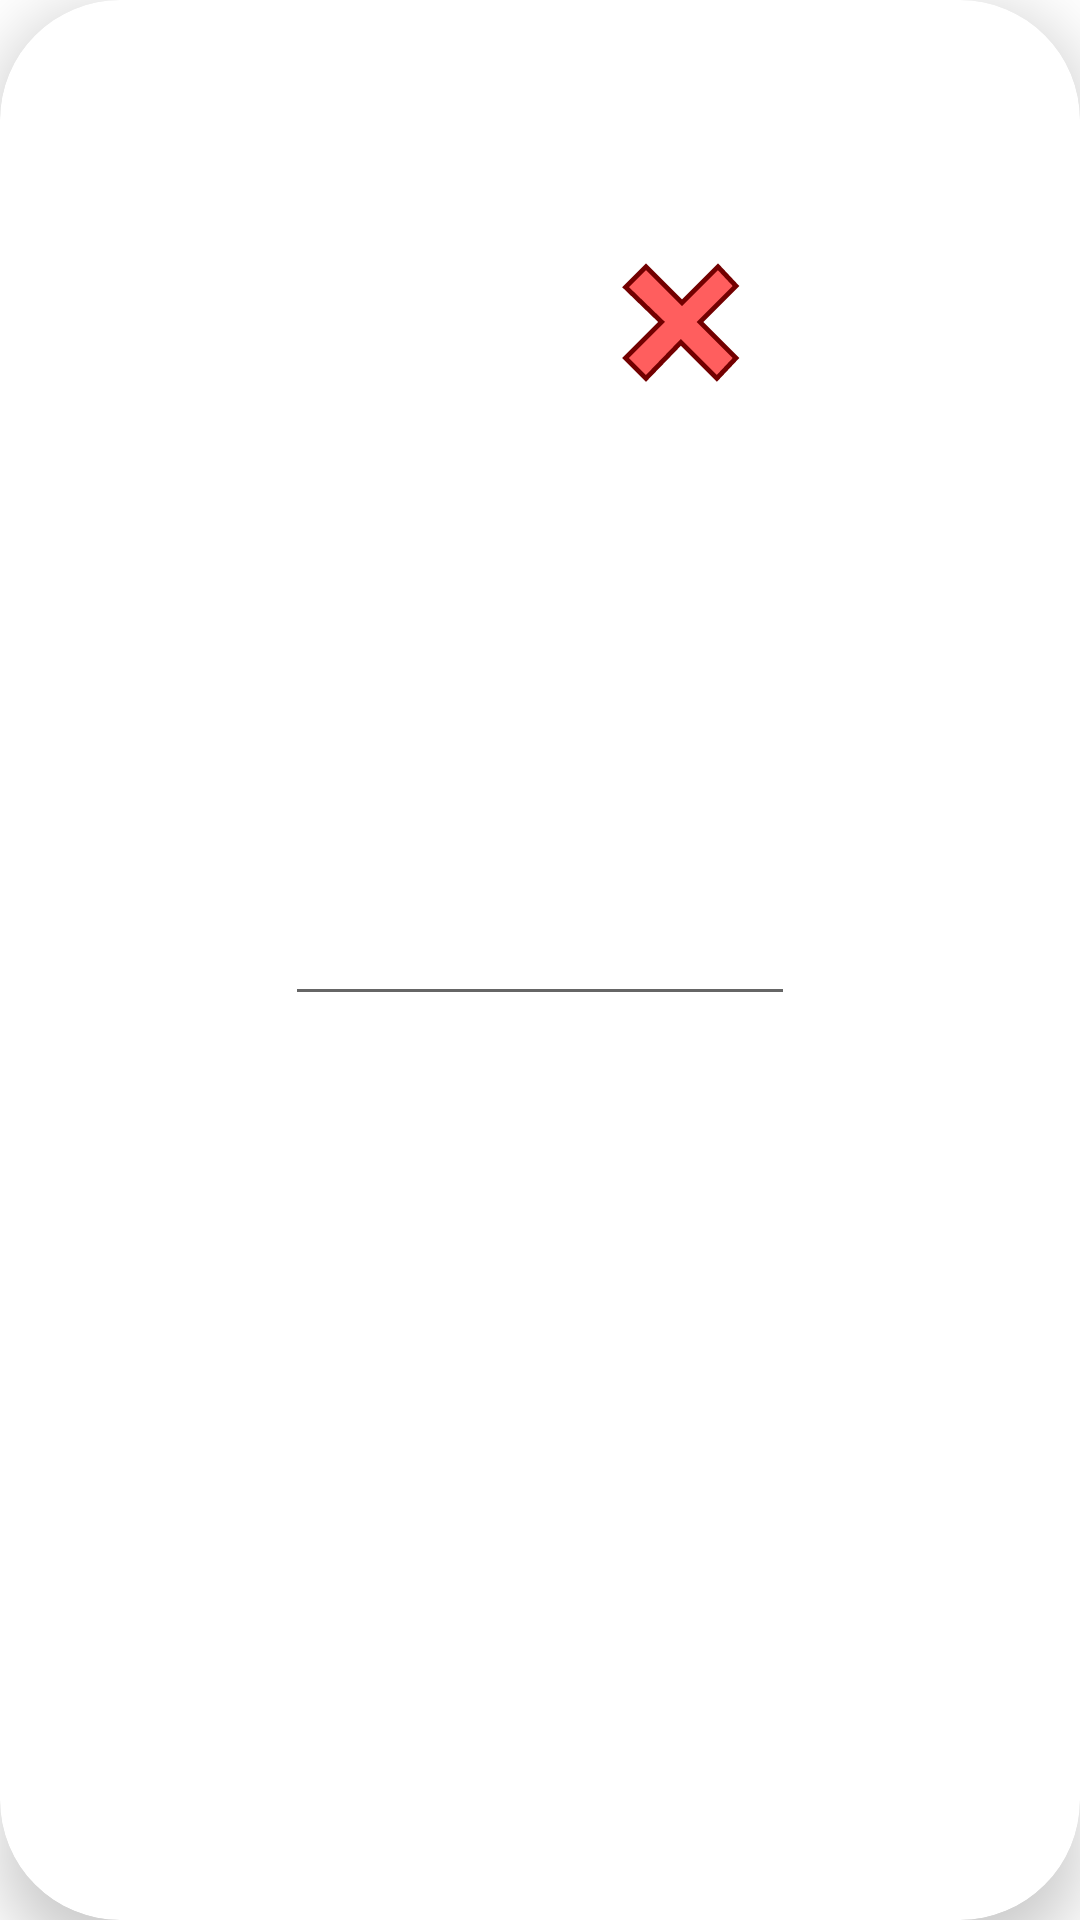

Layout XML and referenced resources for this Android screen:
<!-- AndroidManifest.xml: application theme Theme.EZSchool -->
<!-- res/layout/popup_addnote.xml -->
<?xml version="1.0" encoding="utf-8"?>
<com.google.android.material.card.MaterialCardView
    xmlns:android="http://schemas.android.com/apk/res/android"
    xmlns:app="http://schemas.android.com/apk/res-auto"
    xmlns:tools="http://schemas.android.com/tools"
    android:layout_width="match_parent"
    android:layout_height="155dp"
    android:layout_marginHorizontal="8dp"
    android:layout_marginVertical="16dp"
    app:cardElevation="12dp"
    app:cardCornerRadius="40dp">

    <RelativeLayout
        android:layout_width="match_parent"
        android:layout_height="wrap_content"
        >

        <EditText
            android:id="@+id/pop_ET_note"
            android:layout_width="wrap_content"
            android:layout_height="wrap_content"
            android:layout_centerInParent="true"
            android:width="170dp"
            android:textSize="15sp"></EditText>

        <androidx.appcompat.widget.LinearLayoutCompat
            android:layout_width="wrap_content"
            android:layout_height="wrap_content"
            android:layout_below="@id/pop_ET_note"
            android:layout_alignParentBottom="true"
            android:layout_centerHorizontal="true"
            android:layout_marginTop="50dp"
            android:orientation="horizontal">

            <ImageButton
                android:id="@+id/pop_BTN_add"
                android:layout_width="40dp"
                android:layout_height="40dp"
                android:layout_marginEnd="55dp"
                android:background="@drawable/add_note"></ImageButton>

            <ImageButton
                android:id="@+id/pop_BTN_cancel"
                android:layout_width="40dp"
                android:layout_height="40dp"
                android:background="@drawable/cancel_icon"></ImageButton>


        </androidx.appcompat.widget.LinearLayoutCompat>

    </RelativeLayout>
</com.google.android.material.card.MaterialCardView>
<!-- resources referenced by this layout -->
<resources>
  <!-- drawable cancel_icon (drawable) -->
  <vector xmlns:android="http://schemas.android.com/apk/res/android"
      android:width="800dp"
      android:height="800dp"
      android:viewportWidth="100"
      android:viewportHeight="100">
    <path
        android:pathData="M20,4 L3,21 33,50 3,80 20,97 49,67 79,97 95,80 65,50 95,20 80,4 50,34z"
        android:strokeWidth="4"
        android:fillColor="#FF5E5E"
        android:strokeColor="#730000"/>
  </vector>
  <style name="Theme.EZSchool" parent="Theme.MaterialComponents.DayNight.DarkActionBar">
          
          <item name="colorPrimary">@color/purple_500</item>
          <item name="colorPrimaryVariant">@color/purple_700</item>
          <item name="colorOnPrimary">@color/white</item>
          
          <item name="colorSecondary">@color/teal_200</item>
          <item name="colorSecondaryVariant">@color/teal_700</item>
          <item name="colorOnSecondary">@color/black</item>
          
          <item name="android:statusBarColor">?attr/colorPrimaryVariant</item>
          
      </style>
  <!-- not gathered from this repository: default colours our renderer supplied (Android Studio template values) -->
  <color name="purple_500">#FF6200EE</color>
  <color name="purple_700">#FF3700B3</color>
  <color name="teal_200">#FF03DAC5</color>
  <color name="teal_700">#FF018786</color>
  <color name="black">#FF000000</color>
  <color name="white">#FFFFFFFF</color>
</resources>
